Run: headless pygame with SDL's dummy video driver; simulated clock (each Clock.tick advances the game by its frame time, no real sleeping); random seed 0; keys injected as events and as key.get_pressed() state; mouse plan: one left click at the window centre at the start of phase 2, then a move to the lower-right quarter at the start of phase 3.
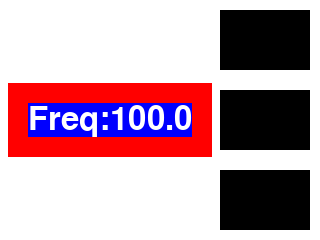
Frame 1 of 4 · flips 1–60 · no input
Frame 2 of 4 · flips 61–180 · clicked the window centre · tapped SPACE, RETURN · held RIGHT (→), D · screen unchanged from frame 1, image omitted
Frame 3 of 4 · flips 181–300 · moved the mouse to the lower-right quarter · held DOWN (↓), S · screen unchanged from frame 2, image omitted
Frame 4 of 4 · flips 301–420 · held LEFT (←), A, UP (↑), W · screen unchanged from frame 3, image omitted

The pygame program that drew these frames:

import pygame, sys
from pygame.locals import *

# set up pygame
pygame.init()
frequency = 100.0

upButton = Rect(220,10,90,60)
downButton = Rect(220,90,90,60)
playButton = Rect(220,170,90,60)

# set up the window
windowSurface = pygame.display.set_mode((320, 240), 0, 32)
pygame.display.set_caption('Hello world!')

# set up the colors
BLACK = (0, 0, 0)
WHITE = (255, 255, 255)
RED = (255, 0, 0)
GREEN = (0, 255, 0)
BLUE = (0, 0, 255)

# set up fonts
basicFont = pygame.font.SysFont(None, 48)

# set up the text
text = basicFont.render('Freq:' + str(frequency), True, WHITE, BLUE)
textRect = text.get_rect()
textRect.centerx = 110
textRect.centery = 120

# draw the white background onto the surface
windowSurface.fill(WHITE)

# draw the text's background rectangle onto the surface
pygame.draw.rect(windowSurface, RED, (textRect.left - 20, textRect.top - 20, textRect.width + 40, textRect.height + 40))
pygame.draw.rect(windowSurface, BLACK, upButton)
pygame.draw.rect(windowSurface, BLACK, downButton)
pygame.draw.rect(windowSurface, BLACK, playButton)

# draw the text onto the surface
windowSurface.blit(text, textRect)

# draw the window onto the screen
pygame.display.update()

# run the game loop
while True:

    
    for event in pygame.event.get():
        if event.type == QUIT:
            pygame.quit()
            sys.exit()
        if event.type == pygame.MOUSEBUTTONDOWN:
            x,y = event.pos
            if upButton.collidepoint(x,y):
                ##pygame.quit()
                ##sys.exit()
                frequency = frequency + 0.1

            if downButton.collidepoint(x,y):
                ##pygame.quit()
                ##sys.exit()
                frequency = frequency - 0.1
                
    text = basicFont.render('Freq:' + str(frequency), True, WHITE, BLUE)
    
    # draw the text onto the surface
    windowSurface.blit(text, textRect)

    # draw the window onto the screen
    pygame.display.update()
    
            
            
            
